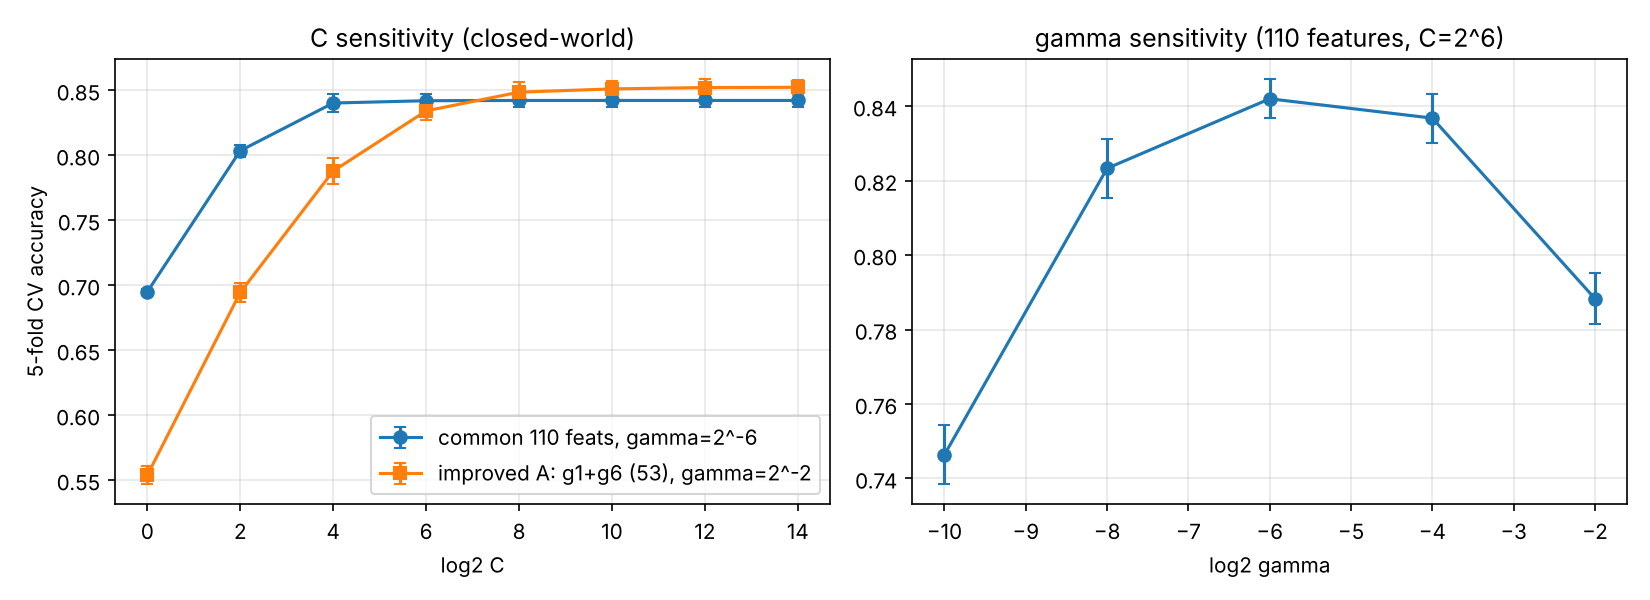

The table this chart was drawn from, first rows:
sweep, features, log2C, log2gamma, cv_acc, cv_std, sec_per_fold
default, 공통 110개, 0, scale, 0.6394, 0.002011, 6.47
C, 공통 110개, 0, -6, 0.6949, 0.002266, 6.145
C, 공통 110개, 2, -6, 0.8035, 0.004729, 5.826
C, 공통 110개, 4, -6, 0.8402, 0.006791, 5.66
C, 공통 110개, 6, -6, 0.842, 0.005195, 5.762
C, 공통 110개, 8, -6, 0.8422, 0.005153, 5.757
C, 공통 110개, 10, -6, 0.8422, 0.005153, 5.745
C, 공통 110개, 12, -6, 0.8422, 0.005153, 5.891
C, 공통 110개, 14, -6, 0.8422, 0.005153, 5.804
default, 개선 A (g1+g6), 0, scale, 0.2955, 0.005252, 6.029
C, 개선 A (g1+g6), 0, -2, 0.5538, 0.006737, 5.148
C, 개선 A (g1+g6), 2, -2, 0.6944, 0.007049, 4.609
C, 개선 A (g1+g6), 4, -2, 0.7878, 0.0102, 4.433
C, 개선 A (g1+g6), 6, -2, 0.8341, 0.00713, 4.376
C, 개선 A (g1+g6), 8, -2, 0.8486, 0.008043, 4.402
C, 개선 A (g1+g6), 10, -2, 0.8511, 0.006464, 4.413
C, 개선 A (g1+g6), 12, -2, 0.8521, 0.00624, 4.458
C, 개선 A (g1+g6), 14, -2, 0.8523, 0.005656, 4.407
gamma, 공통 110개, 6, -10, 0.7464, 0.007865, 5.648
gamma, 공통 110개, 6, -8, 0.8233, 0.007969, 5.418
gamma, 공통 110개, 6, -6, 0.842, 0.005195, 5.744
gamma, 공통 110개, 6, -4, 0.8368, 0.006574, 7.597
gamma, 공통 110개, 6, -2, 0.7883, 0.006759, 11.97
